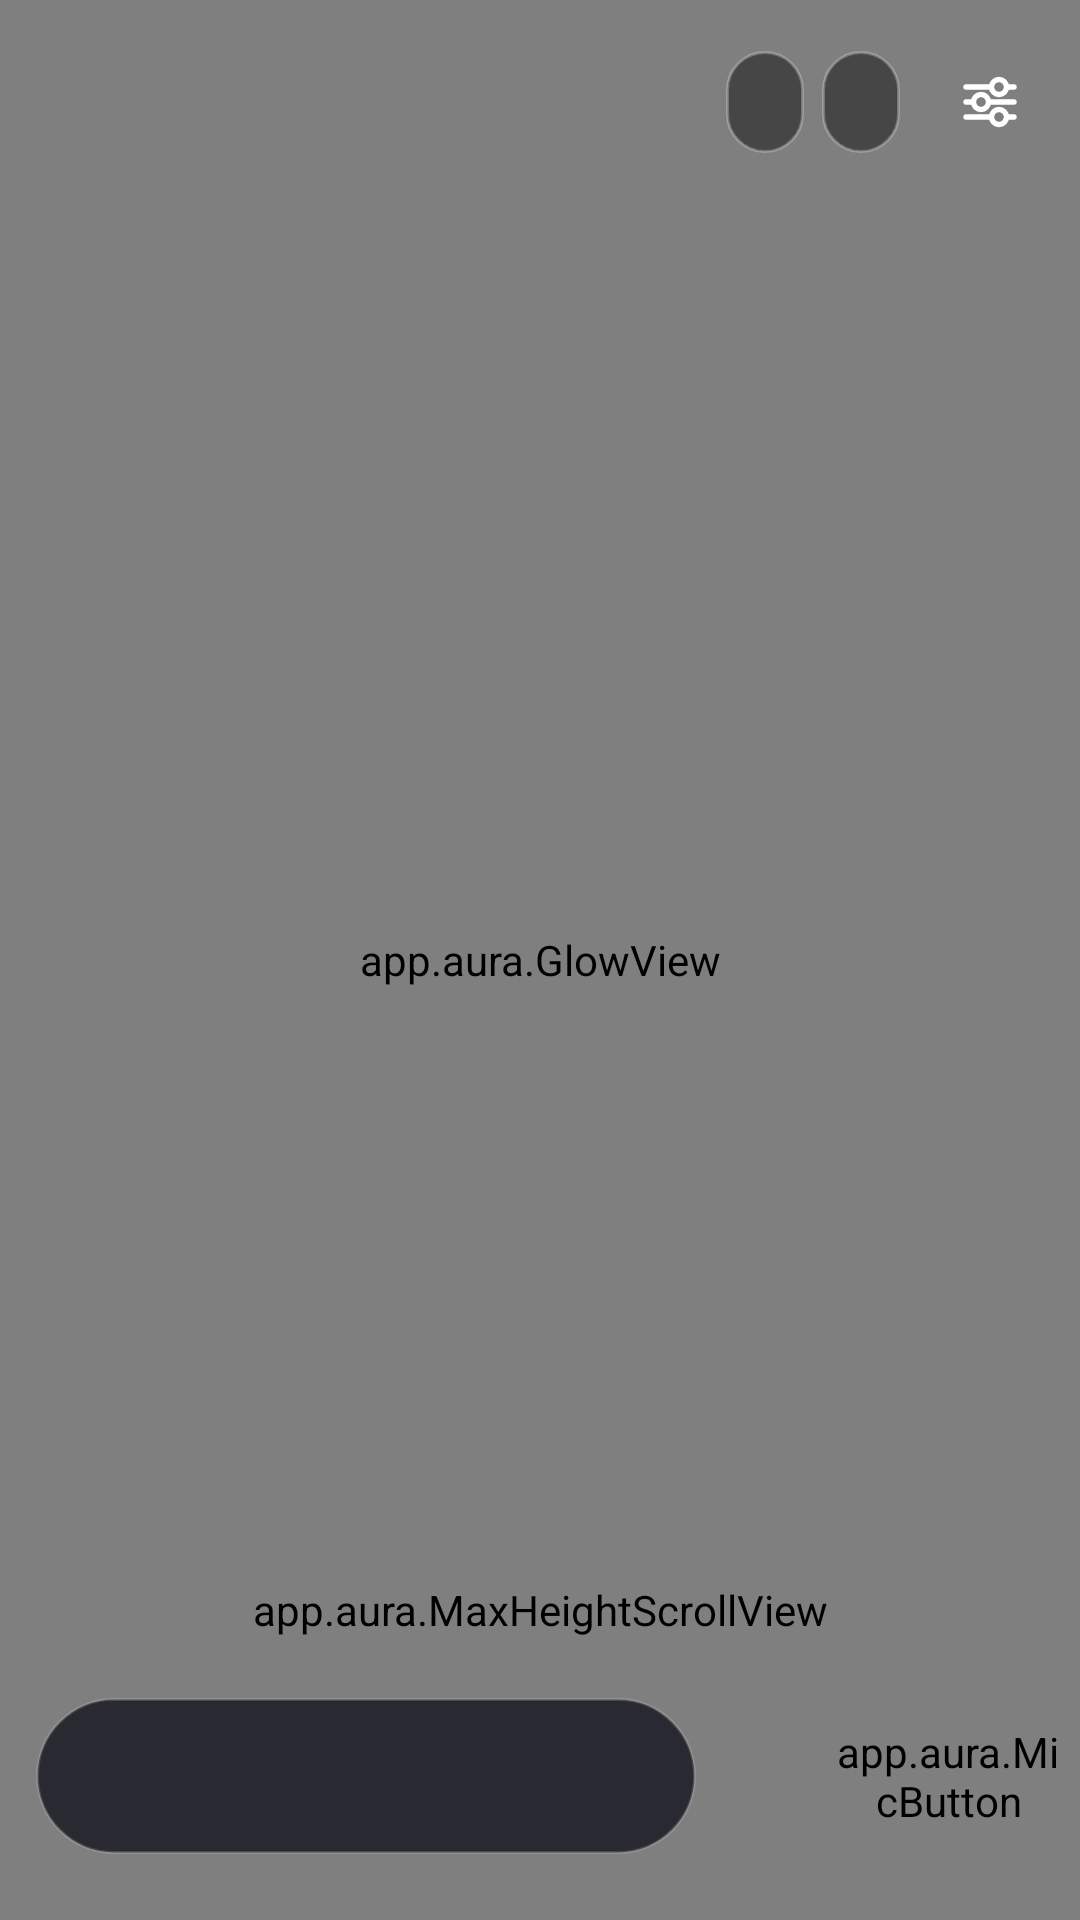

Write the Android layout XML for this screen, with the resource values it uses.
<!-- AndroidManifest.xml: application theme Theme.Aura -->
<!-- res/layout/activity_main.xml -->
<?xml version="1.0" encoding="utf-8"?>
<FrameLayout xmlns:android="http://schemas.android.com/apk/res/android"
    android:id="@+id/root"
    android:layout_width="match_parent"
    android:layout_height="match_parent"
    android:background="@color/bg"
    android:descendantFocusability="beforeDescendants"
    android:focusableInTouchMode="true">

    
    <FrameLayout
        android:id="@+id/stage"
        android:layout_width="match_parent"
        android:layout_height="match_parent">

        <ImageView
            android:id="@+id/avatar"
            android:layout_width="match_parent"
            android:layout_height="match_parent"
            android:contentDescription="@null"
            android:scaleType="matrix"
            android:src="@drawable/avatar_full" />
    </FrameLayout>

    <View
        android:layout_width="match_parent"
        android:layout_height="170dp"
        android:layout_gravity="top"
        android:background="@drawable/scrim_top" />

    <LinearLayout
        android:layout_width="match_parent"
        android:layout_height="match_parent"
        android:orientation="vertical">

        <Space
            android:layout_width="match_parent"
            android:layout_height="0dp"
            android:layout_weight="36" />

        <View
            android:layout_width="match_parent"
            android:layout_height="0dp"
            android:layout_weight="64"
            android:background="@drawable/scrim_bottom" />
    </LinearLayout>

    
    <app.aura.GlowView
        android:id="@+id/glow"
        android:layout_width="match_parent"
        android:layout_height="match_parent" />

    <LinearLayout
        android:id="@+id/content"
        android:layout_width="match_parent"
        android:layout_height="match_parent"
        android:orientation="vertical">

        <LinearLayout
            android:id="@+id/top_bar"
            android:layout_width="match_parent"
            android:layout_height="wrap_content"
            android:gravity="center_vertical"
            android:orientation="horizontal"
            android:paddingStart="20dp"
            android:paddingTop="10dp"
            android:paddingEnd="6dp">

            <TextView
                android:id="@+id/name"
                android:layout_width="0dp"
                android:layout_height="wrap_content"
                android:layout_weight="1"
                android:ellipsize="end"
                android:fontFamily="sans-serif-black"
                android:maxLines="1"
                android:shadowColor="#99000000"
                android:shadowDy="1"
                android:shadowRadius="6"
                android:textColor="@color/text"
                android:textSize="26sp" />

            <TextView
                android:id="@+id/chip_web"
                style="@style/Chip"
                android:drawablePadding="6dp" />

            <TextView
                android:id="@+id/chip_hands"
                style="@style/Chip" />

            <ImageButton
                android:id="@+id/btn_settings"
                android:layout_width="48dp"
                android:layout_height="48dp"
                android:background="?android:attr/selectableItemBackgroundBorderless"
                android:src="@drawable/ic_tune" />
        </LinearLayout>

        
        <View
            android:id="@+id/tap_area"
            android:layout_width="match_parent"
            android:layout_height="0dp"
            android:layout_weight="1" />

        <TextView
            android:id="@+id/status"
            android:layout_width="match_parent"
            android:layout_height="wrap_content"
            android:ellipsize="end"
            android:fontFamily="sans-serif-medium"
            android:maxLines="3"
            android:paddingStart="22dp"
            android:paddingTop="6dp"
            android:paddingEnd="22dp"
            android:paddingBottom="8dp"
            android:shadowColor="#CC000000"
            android:shadowDy="1"
            android:shadowRadius="5"
            android:textColor="@color/orange"
            android:textSize="16sp" />

        <app.aura.MaxHeightScrollView
            android:id="@+id/chat_scroll"
            android:layout_width="match_parent"
            android:layout_height="wrap_content"
            android:fadingEdgeLength="28dp"
            android:overScrollMode="never"
            android:requiresFadingEdge="vertical"
            android:scrollbars="none">

            <LinearLayout
                android:id="@+id/chat"
                android:layout_width="match_parent"
                android:layout_height="wrap_content"
                android:orientation="vertical"
                android:paddingStart="14dp"
                android:paddingEnd="14dp"
                android:paddingBottom="4dp" />
        </app.aura.MaxHeightScrollView>

        <TextView
            android:id="@+id/error"
            android:layout_width="match_parent"
            android:layout_height="wrap_content"
            android:lineSpacingMultiplier="1.1"
            android:paddingStart="22dp"
            android:paddingTop="6dp"
            android:paddingEnd="22dp"
            android:textColor="@color/error"
            android:textSize="13.5sp"
            android:visibility="gone" />

        <LinearLayout
            android:layout_width="match_parent"
            android:layout_height="wrap_content"
            android:gravity="center_vertical"
            android:orientation="horizontal"
            android:paddingStart="12dp"
            android:paddingTop="8dp"
            android:paddingEnd="6dp"
            android:paddingBottom="10dp">

            <EditText
                android:id="@+id/input"
                android:layout_width="0dp"
                android:layout_height="52dp"
                android:layout_weight="1"
                android:background="@drawable/input_bg"
                android:imeOptions="actionSend|flagNoExtractUi"
                android:importantForAutofill="no"
                android:inputType="textCapSentences|textAutoCorrect"
                android:maxLines="1"
                android:paddingStart="20dp"
                android:paddingEnd="20dp"
                android:textColor="@color/text"
                android:textColorHint="@color/text_dim"
                android:textSize="16sp" />

            <ImageButton
                android:id="@+id/btn_send"
                android:layout_width="46dp"
                android:layout_height="48dp"
                android:background="?android:attr/selectableItemBackgroundBorderless"
                android:src="@drawable/ic_send"
                android:tint="@color/orange" />

            <app.aura.MicButton
                android:id="@+id/mic"
                android:layout_width="76dp"
                android:layout_height="76dp" />
        </LinearLayout>
    </LinearLayout>
</FrameLayout>
<!-- resources referenced by this layout -->
<resources>
  <color name="bg">#FF07070D</color>
  <color name="error">#FFFF6B6B</color>
  <color name="orange">#FFFF7A1A</color>
  <color name="text">#FFF4F4FA</color>
  <color name="text_dim">#FF9A9AB2</color>
  <!-- drawable avatar_full: jpg bitmap (drawable-nodpi, 175065 bytes) -->
  <!-- drawable ic_tune (drawable) -->
  <?xml version="1.0" encoding="utf-8"?>
  <vector xmlns:android="http://schemas.android.com/apk/res/android"
      android:width="24dp"
      android:height="24dp"
      android:viewportWidth="24"
      android:viewportHeight="24">
      <path
          android:fillColor="#00000000"
          android:pathData="M4,7h8.5M17.5,7H20M4,12h2.5M11.5,12H20M4,17h8.5M17.5,17H20M15,4.5a2.5,2.5 0 1 1 0,5a2.5,2.5 0 1 1 0,-5zM9,9.5a2.5,2.5 0 1 1 0,5a2.5,2.5 0 1 1 0,-5zM15,14.5a2.5,2.5 0 1 1 0,5a2.5,2.5 0 1 1 0,-5z"
          android:strokeColor="#FFFFFFFF"
          android:strokeLineCap="round"
          android:strokeLineJoin="round"
          android:strokeWidth="1.8" />
  </vector>
  <!-- drawable input_bg (drawable) -->
  <?xml version="1.0" encoding="utf-8"?>
  <shape xmlns:android="http://schemas.android.com/apk/res/android"
      android:shape="rectangle">
      <corners android:radius="26dp" />
      <solid android:color="#CC14141F" />
      <stroke
          android:width="1dp"
          android:color="#26FFFFFF" />
  </shape>
  <!-- drawable scrim_bottom (drawable) -->
  <?xml version="1.0" encoding="utf-8"?>
  <shape xmlns:android="http://schemas.android.com/apk/res/android"
      android:shape="rectangle">
      <gradient
          android:angle="270"
          android:centerColor="#D907070D"
          android:centerY="0.45"
          android:endColor="#FF07070D"
          android:startColor="#0007070D" />
  </shape>
  <!-- drawable scrim_top (drawable) -->
  <?xml version="1.0" encoding="utf-8"?>
  <shape xmlns:android="http://schemas.android.com/apk/res/android"
      android:shape="rectangle">
      <gradient
          android:angle="270"
          android:endColor="#0007070D"
          android:startColor="#B307070D" />
  </shape>
  <style name="Chip">
          <item name="android:layout_width">wrap_content</item>
          <item name="android:layout_height">34dp</item>
          <item name="android:layout_marginEnd">6dp</item>
          <item name="android:background">@drawable/chip_bg</item>
          <item name="android:fontFamily">sans-serif-medium</item>
          <item name="android:gravity">center</item>
          <item name="android:maxLines">1</item>
          <item name="android:paddingStart">13dp</item>
          <item name="android:paddingEnd">13dp</item>
          <item name="android:textColor">@color/text</item>
          <item name="android:textSize">13sp</item>
      </style>
  <style name="Theme.Aura" parent="android:Theme.Material.NoActionBar">
          <item name="android:windowBackground">@color/bg</item>
          <item name="android:statusBarColor">@android:color/transparent</item>
          <item name="android:navigationBarColor">@android:color/transparent</item>
          <item name="android:colorAccent">@color/orange</item>
          <item name="android:colorPrimary">@color/bg</item>
          <item name="android:colorPrimaryDark">@color/bg</item>
          <item name="android:textColorPrimary">@color/text</item>
      </style>
  <!-- drawable chip_bg (drawable) -->
  <?xml version="1.0" encoding="utf-8"?>
  <selector xmlns:android="http://schemas.android.com/apk/res/android">
      <item android:state_selected="true">
          <shape android:shape="rectangle">
              <corners android:radius="100dp" />
              <solid android:color="#85FF7A1A" />
              <stroke
                  android:width="1dp"
                  android:color="#FFFF7A1A" />
          </shape>
      </item>
      <item>
          <shape android:shape="rectangle">
              <corners android:radius="100dp" />
              <solid android:color="#73000000" />
              <stroke
                  android:width="1dp"
                  android:color="#40FFFFFF" />
          </shape>
      </item>
  </selector>
</resources>
